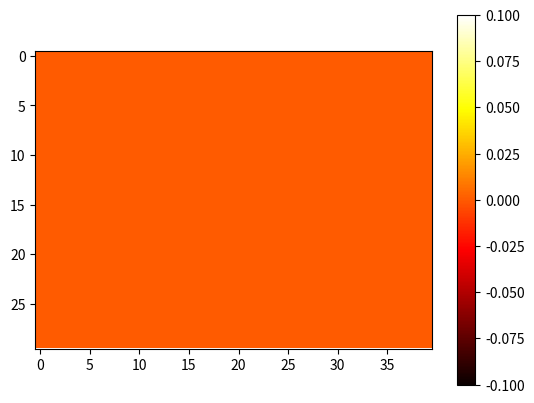

The matplotlib source for this figure:
from operator import itemgetter
import numpy as np
import heapq
import math
import matplotlib.pyplot as plt
import sys

np.set_printoptions(threshold=sys.maxsize)

directions = { 'W': (0, -1), 'A': (-1, 0), 'S': (0, 1), 'D': (1, 0) }
reverse_directions = dict((v, k) for k, v in directions.items())
surrounding = np.array([ 
    (0, 1), (1, 1), (1, 0), (1, -1), (0, -1), (-1, -1), (-1, 0), (-1, 1),
    (0, 2), (1, 2), (2, 2), (2, 1), (2, 0), (2, -1), (2, -2), (1, -2), (0, -2), (-1, -2), (-2, -2), (-2, -1), (-2, 0), (-2, 1), (-2, 2), (-1, 2), 
    (-1, 3), (0, 3), (1, 3), (3, 1), (3, 0), (3, -1), (-1, -3), (0, -3), (1, -3), (-3, -1), (-3, 0), (-3, 1)
])

def sim_move(pos, dir):
    return sim_move_2(pos, directions[dir])

def sim_move_2(pos, offsets):
    return (pos[0] + offsets[0], pos[1] + offsets[1])

def in_bounds(pos):
    return pos[0] >= 0 and pos[0] < 40 and pos[1] >= 0 and pos[1] < 30

def manhattan_distance(a, b):
    return abs(a[0] - b[0]) + abs(a[1] - b[1])

def euclidean_distance(a, b):
    return math.sqrt((a[0] - b[0]) ** 2 + (a[1] - b[1]) ** 2)

def dist(a, b):
    return euclidean_distance(a, b)

def sigmoid(x):
    return 1 / (1 + math.pow(math.e, -x))

class PrioritySet(object):
    def __init__(self):
        self.heap = []
        self.set = set()

    def push(self, pri, d):
        if not d in self.set:
            heapq.heappush(self.heap, (pri, d))
            self.set.add(d)

    def front(self):
        return self.heap[0]

    def pop(self):
        pri, d = heapq.heappop(self.heap)
        self.set.remove(d)
        return (pri, d)
    
    def __len__(self):
        return len(self.heap)

class Player1:
    def __init__(self, self_position, other_agent_position, verbosity = 1):
        self.turn = 0
        self.score = 0
        self.hunger = 50
        self.stamina = 50

        self.last_mpos = self_position
        self.last_opos = other_agent_position

        self.target_pos = None
        self.target_type = None

        self.verbosity = verbosity

    def new_turn(self, dungeon_map, coins, potions, foods, self_position, other_agent_position):
        self.turn += 1
        if self.turn % 2 == 0:
            self.stamina += (1 if self.hunger > 0 else 0)
            self.hunger = max(0, self.hunger - 1)
        if self.hunger == 0:
            self.stamina = max(0, self.stamina - 1)

        self.mpos = self_position
        self.opos = other_agent_position

        self.map = np.array(dungeon_map)
        self.coins = np.array(coins)
        self.pots = np.array(potions)
        self.foods = np.array(foods)

        for coin in self.coins:
            self.edit_map(coin, 'coin')
        for pot in self.pots:
            self.edit_map(pot, 'pot')
        for food in self.foods:
            self.edit_map(food, 'food')
        self.edit_map(self.mpos, 'me')
        self.edit_map(self.opos, 'opp')

        if self.verbosity > 1:
            print(f'Turn: {self.turn} | Score: {self.score} | Hunger: {self.hunger} | Stamina: {self.stamina} | Mpos: {self.mpos} | Opos: {self.opos}')

    def read_map(self, pos):
        return self.map[pos[1]][pos[0]]
    
    def edit_map(self, pos, v):
        self.map[pos[1]][pos[0]] = v
        
    def move(self, dir):
        if dir != 'I':
            self.stamina = max(0, self.stamina - 1)
            npos = sim_move(self.mpos, dir)
            nblock = self.read_map(npos)
            if nblock == 'coin':
                p1.score += 1
            elif nblock == 'pot':
                p1.stamina = max(0, min(50, p1.stamina + 20))
            elif nblock == 'food':
                p1.hunger = max(0, min(50, p1.hunger + 30))
        self.last_mpos = self.mpos
        self.last_opos = self.opos
        if self.verbosity > 1:
            print('Move:', dir)
        return dir
    
    def is_traversable(self, pos):
        if pos[1] < 0 or pos[1] >= self.map.shape[0] or pos[0] < 0 or pos[1] >= self.map.shape[1]:
            return False
        p = self.read_map(pos)
        return p != 'wall' and p != 'opp'

    def nm(self, pos):
        return self.node_meta[pos[1]][pos[0]]
    
    def backtrace_path(self):
        path = []
        curr_pos = self.target_pos
        curr_nm = self.nm(curr_pos)
        while curr_nm['parent'] != (-1, -1):
            delta = tuple(np.subtract(curr_pos, curr_nm['parent']))
            path.append(reverse_directions[delta])
            curr_pos = curr_nm['parent']
            curr_nm = self.nm(curr_pos)
        path.reverse()
        if self.verbosity > 0:
            print('Start:', self.mpos, '| Goal:', self.target_pos, '| Path:', path)
        return path

    def a_star_path(self, start, goal):
        self.node_meta = []
        for r in range(self.map.shape[0]):
            row = []
            for c in range(self.map.shape[1]):
                row.append({
                    'f': float('inf'),
                    'g': float('inf'),
                    'h': float('inf'),
                    'parent': (-1, -1),
                    'closed': False
                })
            self.node_meta.append(row)

        start_nm = self.nm(start)
        start_nm['f'] = 0
        start_nm['g'] = 0
        start_nm['h'] = 0

        open = PrioritySet()
        open.push(0, start)

        while len(open) > 0:
            curr = open.pop()[1]
            curr_nm = self.nm(curr)
            curr_nm['closed'] = True

            for dir in directions:
                succ = sim_move(curr, dir)
                if self.is_traversable(succ):
                    succ_nm = self.nm(succ)
                    if succ == goal:
                        succ_nm['parent'] = curr
                        return self.backtrace_path()
                    if not succ_nm['closed']:
                        g_new = curr_nm['g'] + 1.0
                        h_new = dist(succ, goal)
                        f_new = g_new + h_new
                        if succ_nm['f'] == float('inf') or succ_nm['f'] > f_new:
                            open.push(f_new, succ)
                            succ_nm['f'] = f_new
                            succ_nm['g'] = g_new
                            succ_nm['h'] = h_new
                            succ_nm['parent'] = curr
                            succ_nm['closed'] = True
        return []
    
    def set_target(self, target_pos, target_type):
        self.target_pos = target_pos
        self.target_type = target_type
        print('Set Target:', self.target_type, '-', self.target_pos)
        self.curr_path = self.a_star_path(self.mpos, self.target_pos)
        self.t = 0

    def has_valid_target(self):
        return (self.target_pos is not None) and (self.read_map(self.target_pos) == self.target_type)
    
    def next_dir_to_target(self):
        dir = self.curr_path[self.t]
        p = sim_move(self.mpos, dir)
        if dist(p, self.opos) <= 1:
            return 'I'
        self.t += 1
        return dir
    
    def realistic_dist(self, a, b):
        # TODO: return euclidean dist, but each wall block between a and b is weighted significantly more
        pass

    def calc_cu(self, coin):
        u = cvw_m_dist * -dist(self.mpos, coin) + cvw_o_dist * dist(self.opos, coin)
        for offset in surrounding:
            neighbor = sim_move_2(coin, offset)
            if in_bounds(neighbor) and self.read_map(neighbor) == 'coin':
                u += cvw_surround
        for food in self.foods:
            if dist(coin, food) < cvw_food_range:
                u += cvw_food_near
        for pot in self.pots:
            if dist(coin, pot) < cvw_pot_range:
                u += cvw_pot_near
        # u = sigmoid(u)
        return u
    
    def refresh_coin_utils(self):
        self.coin_utils = PrioritySet()
        cu_map = np.zeros(self.map.shape) - 100
        for coin in self.coins:
            u = self.calc_cu(coin)
            self.coin_utils.push(-u, tuple(coin))
            cu_map[coin[1]][coin[0]] = u
        heatmap.set_data(cu_map)
        fig.canvas.draw()
        fig.canvas.flush_events()
        plt.show()

fig, ax = plt.subplots()
heatmap = ax.imshow(np.zeros(shape=(30, 40)), cmap='hot', interpolation='none')
cbar = plt.colorbar(heatmap)
plt.ion()
plt.show()

p1 = None

seek_food_range = 15
low_hunger_thresh = 25

reroute_food_range = 5
high_hunger_thresh = 40

seek_pot_range = 15
low_stam_thresh = 25

reroute_pot_range = 5
high_stam_thresh = 40

cvw_m_dist = 12
cvw_o_dist = 5
cvw_surround = 4

cvw_food_range = 10
cvw_food_near = 25

cvw_pot_range = 10
cvw_pot_near = 25

def player1_logic(coins, potions, foods, dungeon_map, self_position, other_agent_position):
    global p1

    if p1 is None:
        p1 = Player1(self_position, other_agent_position, verbosity = 0)
    p1.new_turn(dungeon_map, coins, potions, foods, self_position, other_agent_position)

    pot_dists = sorted([ (dist(self_position, pot), tuple(pot)) for pot in p1.pots ], key=itemgetter(0))
    food_dists = sorted([ (dist(self_position, food), tuple(food)) for food in p1.foods ], key=itemgetter(0))
    p1.refresh_coin_utils()

    next_dir = 'I'
    if (p1.stamina > 10 and p1.hunger > 0) or p1.hunger == 0:
        if p1.has_valid_target():
            if p1.target_type == 'coin':
                if len(food_dists) > 0 and p1.hunger < high_hunger_thresh and food_dists[0][0] < reroute_food_range:
                    p1.set_target(food_dists[0][1], 'food')
                elif len(pot_dists) > 0 and p1.stamina < high_stam_thresh and pot_dists[0][0] < reroute_pot_range:
                    p1.set_target(pot_dists[0][1], 'pot')
                elif p1.coin_utils.front()[1] != p1.target_pos and p1.calc_cu(p1.target_pos) + 10 < p1.coin_utils.front()[0]:
                    p1.set_target(p1.coin_utils.pop()[1], 'coin')
            if dist(p1.mpos, p1.target_pos) == 0:
                p1.set_target(None, None)
            else:
                next_dir = p1.next_dir_to_target()
        if not p1.has_valid_target():
            if len(food_dists) > 0 and p1.hunger < low_hunger_thresh and food_dists[0][0] < seek_food_range:
                p1.set_target(food_dists[0][1], 'food')
                next_dir = p1.next_dir_to_target()
            elif len(pot_dists) > 0 and p1.stamina < low_stam_thresh and pot_dists[0][0] < seek_pot_range:
                p1.set_target(pot_dists[0][1], 'pot')
                next_dir = p1.next_dir_to_target()
            elif len(p1.coin_utils) > 0:
                p1.set_target(p1.coin_utils.pop()[1], 'coin')
                next_dir = p1.next_dir_to_target()
    return p1.move(next_dir)

# Idea: gradient descent on a heatmap of the dungeon map, where the hottest zones are the coin
# temperature decreases with distance